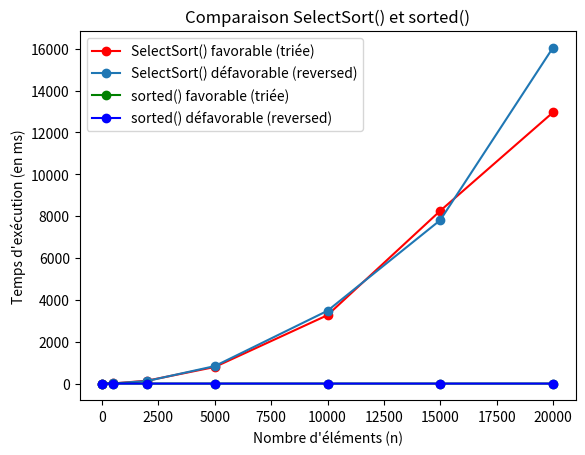

Write the Python code that produced this figure.
from time import perf_counter_ns # Calcul temps d'exécution
import matplotlib.pyplot as plt # Graphes

def SelectSort(l):
    """
    entree :
    --------
    tableau : liste d’entier ou réel
            liste à trier

    Sortie :
    --------
    tableau : liste triée
            Attention la liste initiale est modifiée.

    """
    n = len(l)
    for i in range(n):
        min = i
        for j in range(i+1,n):
            if l[j] < l[min]: min = j
        tmp = l[i]
        l[i] = l[min]
        l[min] = tmp


if __name__=='__main__': # test
    listTimeSS = [[],[]]
    listTimesort = [[],[]]
    rlist = [5,500,2000,5000,10000,15000,20000]
    """
    # SelectSort()
    for r in rlist: # + favorable
        l = list(range(r))
        start = perf_counter_ns()
        sl = SelectSort(l)
        end = perf_counter_ns()
        execution_time = round((end - start)*10**(-6),3)
        listTimeSS[0].append(execution_time)
        # print("Time passed :",listTime[rlist.index(r)])

    for r in rlist: # - favorable
        l = list(range(r))
        l.reverse()
        start = perf_counter_ns()
        sl = SelectSort(l)
        end = perf_counter_ns()
        execution_time = round((end - start)*10**(-6),3)
        listTimeSS[1].append(execution_time)
        # print("Time passed :",listTime[rlist.index(r)])
    
    # méthode sort()
    for r in rlist: # + favorable
        l = list(range(r))
        start = perf_counter_ns()
        l.sort()
        end = perf_counter_ns()
        execution_time = round((end - start)*10**(-6),3)
        listTimesort[0].append(execution_time)
        # print("Time passed :",listTime[rlist.index(r)])
    
    for r in rlist: # - favorable
        l = list(range(r))
        l.reverse()
        start = perf_counter_ns()
        l.sort()
        end = perf_counter_ns()
        execution_time = round((end - start)*10**(-6),3)
        listTimesort[1].append(execution_time)
        # print("Time passed :",listTime[rlist.index(r)])

    print("+ favorable SelectSort() (en ms) :",listTimeSS[0])
    print("- favorable SelectSort() (en ms) :",listTimeSS[1])
    print("+ favorable sort() (en ms) :",listTimesort[0])
    print("- favorable sort() (en ms) :",listTimesort[1])
    """
    
    listTimeSS[0] =  [0.005, 8.097, 138.013, 792.229, 3269.769, 8257.537, 12960.932]
    listTimeSS[1] = [0.271, 6.961, 123.29, 834.456, 3479.22, 7811.064, 16056.485]
    listTimesort[0] = [0.002, 0.003, 0.011, 0.026, 0.052, 0.088, 0.132]
    listTimesort[1] = [0.001, 0.003, 0.012, 0.027, 0.055, 0.082, 0.114]
    
    plt.title("Comparaison SelectSort() et sorted()")
    # SelectSort()
    plt.plot(rlist,listTimeSS[0],"ro-",label="SelectSort() favorable (triée)")
    plt.plot(rlist,listTimeSS[1],"o-",label="SelectSort() défavorable (reversed)")
    # Methode sort()
    plt.plot(rlist,listTimesort[0],"go-",label="sorted() favorable (triée)")
    plt.plot(rlist,listTimesort[1],"bo-",label="sorted() défavorable (reversed)")

    plt.legend()
    plt.ylabel("Temps d'exécution (en ms)")
    plt.xlabel("Nombre d'éléments (n)")
    plt.show()